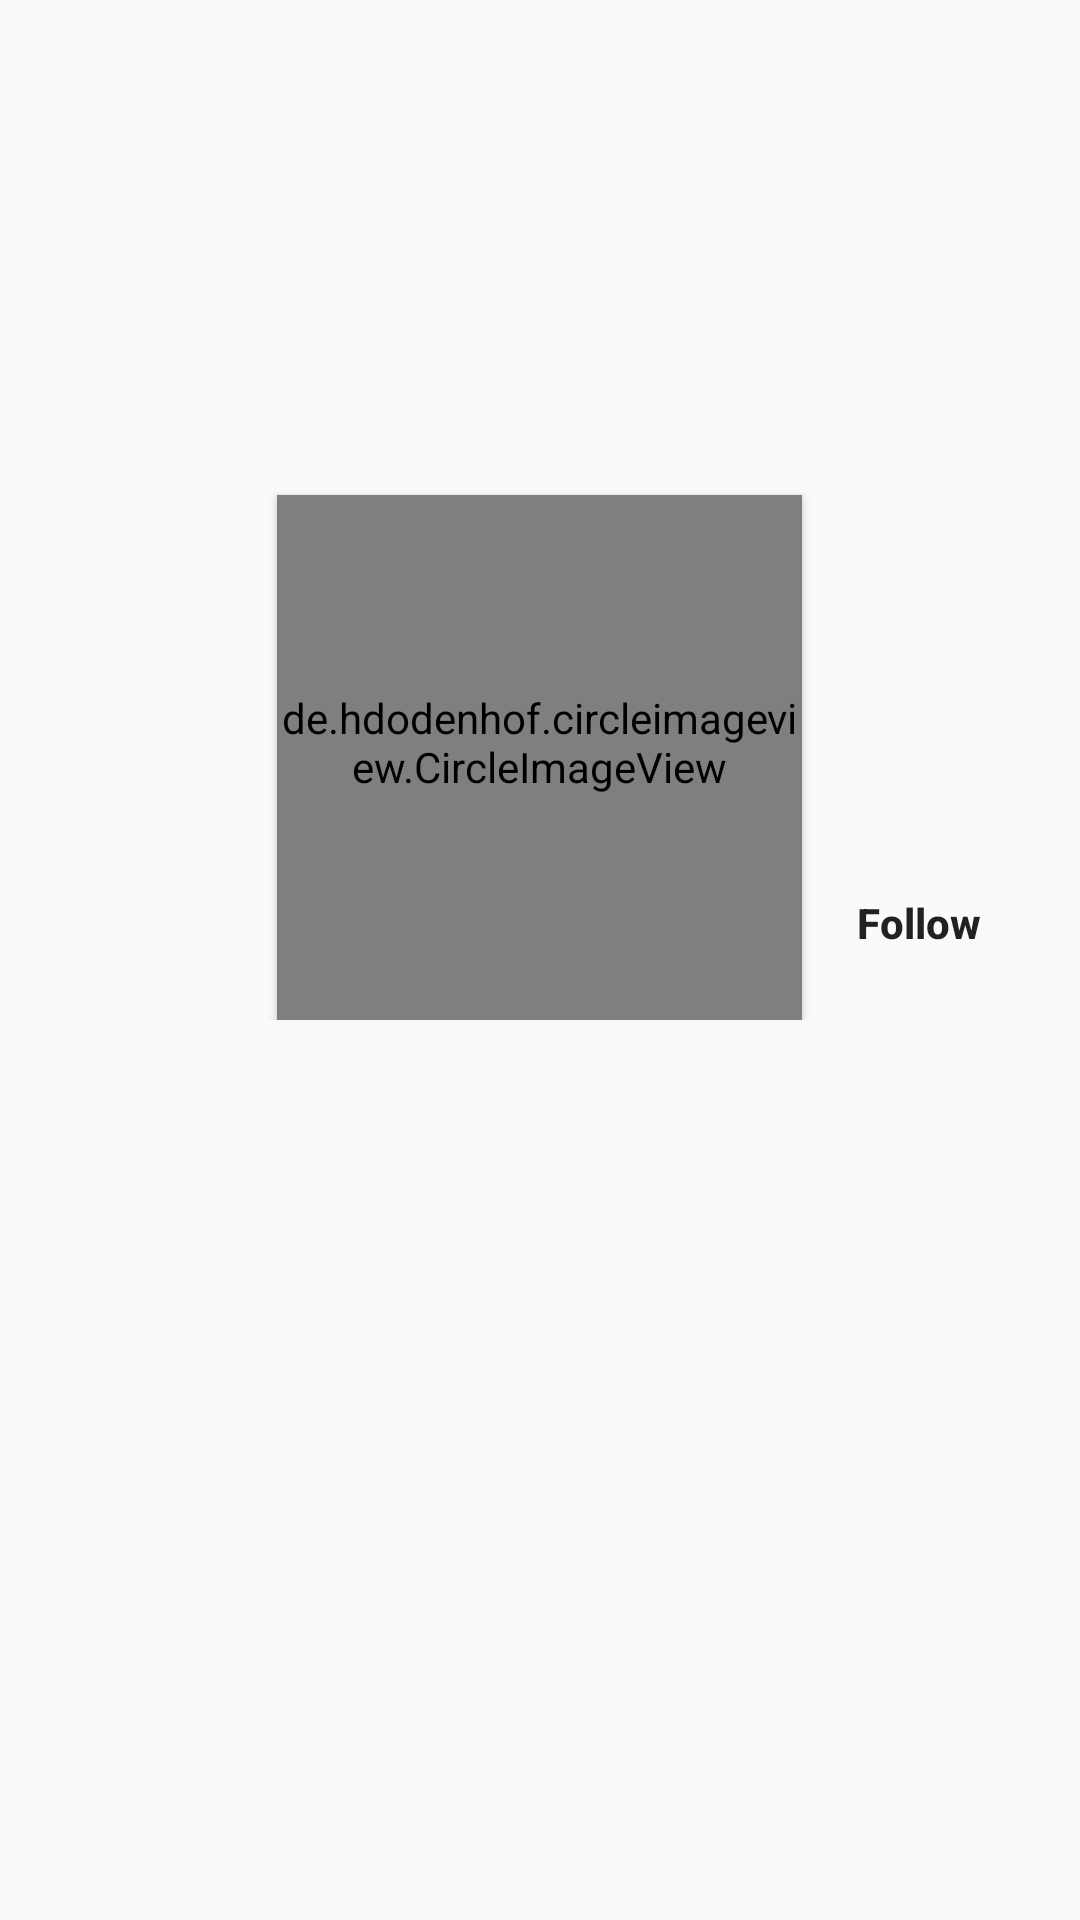

Write the Android layout XML for this screen, with the resource values it uses.
<!-- AndroidManifest.xml: application theme customTheme -->
<!-- res/layout/activity_profile.xml -->
<?xml version="1.0" encoding="utf-8"?>
<androidx.coordinatorlayout.widget.CoordinatorLayout xmlns:android="http://schemas.android.com/apk/res/android"
    xmlns:app="http://schemas.android.com/apk/res-auto"
    xmlns:tools="http://schemas.android.com/tools"
    android:layout_width="match_parent"
    android:layout_height="match_parent"
    android:background="#fafafa"
    tools:context=".ProfileActivity">

    <com.google.android.material.appbar.AppBarLayout
        android:layout_width="match_parent"
        android:layout_height="wrap_content">

        <com.google.android.material.appbar.CollapsingToolbarLayout
            android:id="@+id/collapsing_toolbar"
            android:layout_width="match_parent"
            android:layout_height="wrap_content"
            app:contentScrim="@color/colorPrimary"
            app:expandedTitleGravity="bottom|right|start|center"
            app:expandedTitleMarginEnd="0dp"
            app:expandedTitleMarginStart="16dp"
            app:expandedTitleTextAppearance="@style/profileExpandedAppBar"
            app:collapsedTitleTextAppearance="@style/CollapsedAppBar"
            app:layout_scrollFlags="scroll|exitUntilCollapsed">

            <FrameLayout
                android:layout_width="match_parent"
                android:layout_height="wrap_content"
                app:layout_collapseMode="parallax">


                <ImageView
                    android:id="@+id/profile_cover"
                    android:layout_width="match_parent"
                    android:layout_height="340dp"
                    android:minHeight="340dp"
                    android:paddingBottom="70dp"
                    android:scaleType="fitXY"
                    android:src="@drawable/default_image_placeholder"
                    android:transitionName="shared"
                    app:layout_collapseMode="parallax" />



                +<de.hdodenhof.circleimageview.CircleImageView
                    android:id="@+id/profile_image"
                    android:layout_width="175dp"
                    android:layout_height="175dp"
                    android:layout_gravity="bottom|center"
                    android:elevation="2dp"
                    android:paddingBottom="10dp"
                    android:src="@drawable/img_default_user"
                    android:transitionName="shared"
                    app:civ_border_color="#000"
                    app:civ_border_width="1dp"
                    app:layout_collapseMode="parallax" />

                <Button
                    android:id="@+id/profile_option_btn"
                    android:layout_width="wrap_content"
                    android:layout_height="25dp"
                    android:layout_gravity="bottom|end"
                    android:layout_marginEnd="10dp"
                    android:layout_marginBottom="20dp"
                    android:background="@drawable/background_button_round"
                    android:elevation="4dp"
                    android:gravity="center"
                    android:paddingStart="5dp"
                    android:paddingEnd="5dp"
                    android:text="Follow"
                    android:textStyle="bold"
                    android:textAllCaps="false"
                    app:layout_collapseMode="parallax" />




            </FrameLayout>

            <androidx.appcompat.widget.Toolbar
                android:id="@+id/toolbar"
                style="@style/ThemeOverlay.AppCompat.Dark.ActionBar"
                android:layout_width="match_parent"
                android:layout_height="?android:attr/actionBarSize"
                app:layout_collapseMode="pin"
                app:title=""
                app:titleMarginStart="0dp"
                app:titleTextColor="#000" />


        </com.google.android.material.appbar.CollapsingToolbarLayout>

    </com.google.android.material.appbar.AppBarLayout>

    <RelativeLayout
        android:layout_width="match_parent"
        android:layout_height="wrap_content"
        android:background="#fafafa"
        app:layout_behavior="@string/appbar_scrolling_view_behavior">

        <TextView
            android:id="@+id/profile_name"
            android:layout_width="match_parent"
            android:layout_height="wrap_content"
            android:textAlignment="center"
            android:textStyle="bold"
            android:textColor="@color/colorPrimaryDark"
            />
        <androidx.viewpager.widget.ViewPager
            android:id="@+id/ViewPager_profile"
            android:layout_width="match_parent"
            android:layout_height="match_parent"
            app:layout_behavior="@string/appbar_scrolling_view_behavior" >
        </androidx.viewpager.widget.ViewPager>




    </RelativeLayout>
</androidx.coordinatorlayout.widget.CoordinatorLayout>
<!-- resources referenced by this layout -->
<resources>
  <style name="CollapsedAppBar" parent="@android:style/TextAppearance.Medium">
          <item name="android:textSize">20sp</item>
          <item name="android:textColor">#000</item>
          <item name="android:textStyle">bold</item>
      </style>
  <style name="profileExpandedAppBar" parent="@android:style/TextAppearance.Medium">
          <item name="android:textSize">16sp</item>
          <item name="android:textColor">#000</item>
          <item name="android:textStyle">bold</item>
          <item name="android:colorBackground">#fff</item>
      </style>
  <style name="customTheme" parent="Theme.AppCompat.Light.NoActionBar">
          
          <item name="colorPrimary">#fafafa</item>
          <item name="colorPrimaryDark">#fafafa</item>
          <item name="colorAccent">@color/colorAccent</item>
          <item name="android:windowContentTransitions">true</item>
          <item name="android:windowLightStatusBar">true</item>
      </style>
  <!-- not gathered from this repository: default colours our renderer supplied (Android Studio template values) -->
  <color name="colorPrimary">#FF6200EE</color>
  <color name="colorPrimaryDark">#FF3700B3</color>
  <color name="colorAccent">#FF03DAC5</color>
</resources>
